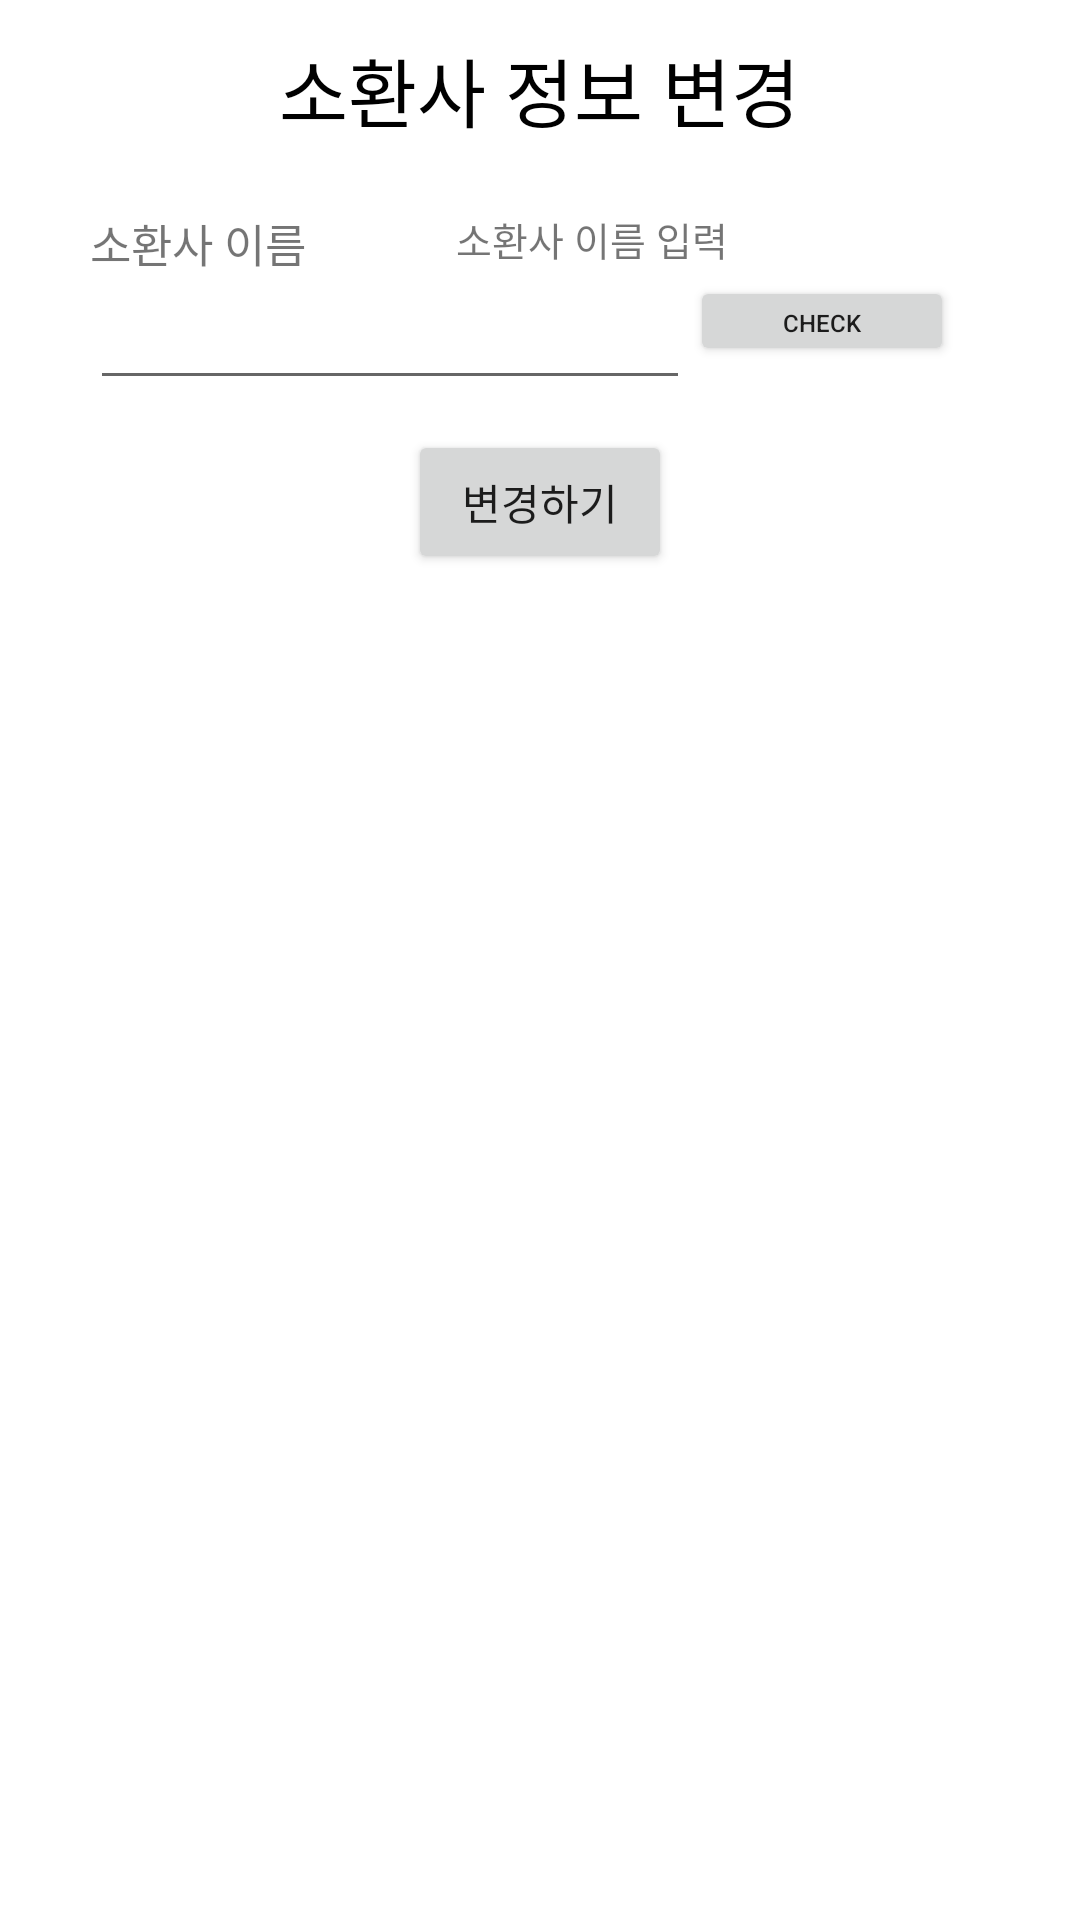

Reconstruct the res/layout file that produces this screen, plus the resources it refers to.
<!-- AndroidManifest.xml: application theme Theme.ProjectTotal -->
<!-- res/layout/menu_setting_summonerchagne.xml -->
<?xml version="1.0" encoding="utf-8"?>
<LinearLayout
    xmlns:android="http://schemas.android.com/apk/res/android"
    android:layout_width="match_parent"
    android:layout_height="match_parent"
    android:orientation="vertical"
    android:gravity="center_horizontal">
    <TextView
        android:layout_width="wrap_content"
        android:layout_height="60dp"
        android:text="소환사 정보 변경"
        android:textSize="25dp"
        android:gravity="center"
        android:textColor="@color/black"/>

    <RelativeLayout
        android:layout_width="300dp"
        android:layout_height="wrap_content"
        android:layout_marginBottom="10dp"
        android:layout_marginTop="10dp">
        <TextView
            android:id="@+id/TextView_summonerName"
            android:layout_width="wrap_content"
            android:layout_height="wrap_content"
            android:text="소환사 이름"
            android:textSize="15sp"
            android:layout_marginRight="50dp"/>
        <TextView
            android:id="@+id/TextView_summonerName_check"
            android:layout_width="wrap_content"
            android:layout_height="wrap_content"
            android:text="소환사 이름 입력"
            android:textSize="13sp"
            android:layout_toRightOf="@id/TextView_summonerName"/>
        <EditText
            android:id="@+id/EditText_summonerName"
            android:layout_width="200dp"
            android:layout_height="wrap_content"
            android:layout_below="@+id/TextView_summonerName"
            />
        <Button
            android:id="@+id/Button_summonerName_check"
            android:layout_width="wrap_content"
            android:layout_height="30dp"
            android:layout_below="@+id/TextView_summonerName"
            android:layout_toRightOf="@+id/EditText_summonerName"
            android:text="check"
            android:textSize="8sp" />
    </RelativeLayout>

    <Button
        android:id="@+id/Button_changeBtn"
        android:layout_width="wrap_content"
        android:layout_height="wrap_content"
        android:text="변경하기" />
</LinearLayout>
<!-- resources referenced by this layout -->
<resources>
  <color name="black">#FF000000</color>
  <style name="Theme.ProjectTotal" parent="Theme.MaterialComponents.DayNight.DarkActionBar">
          
          <item name="colorPrimary">@color/mainColor</item>
          <item name="colorPrimaryVariant">@color/mainColor</item>
          <item name="colorOnPrimary">@color/white</item>
          
          <item name="colorSecondary">@color/teal_200</item>
          <item name="colorSecondaryVariant">@color/teal_700</item>
          <item name="colorOnSecondary">@color/black</item>
          
          <item name="android:statusBarColor" tools:targetApi="l">?attr/colorPrimaryVariant</item>
          
          <item name="windowActionBar">false</item>
          <item name="windowNoTitle">true</item>
      </style>
  <color name="mainColor">#5383E8</color>
  <color name="white">#FFFFFFFF</color>
  <color name="teal_200">#FF03DAC5</color>
  <color name="teal_700">#FF018786</color>
</resources>
